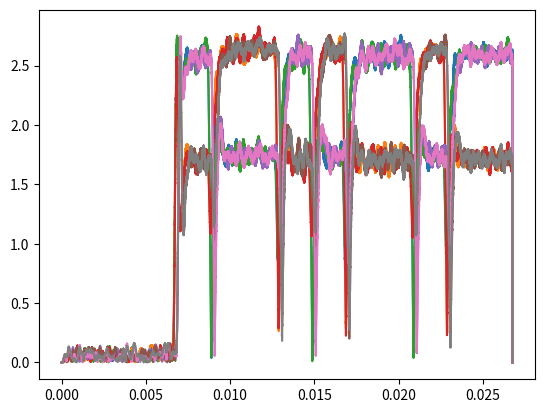
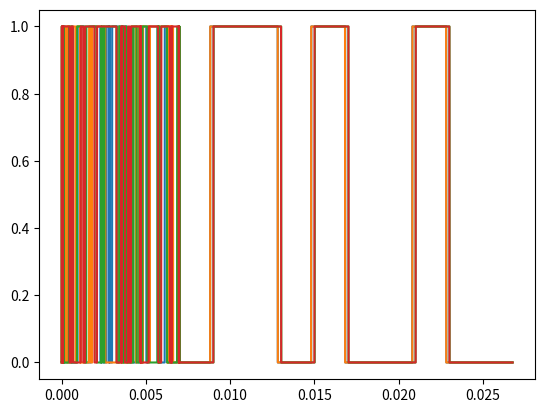
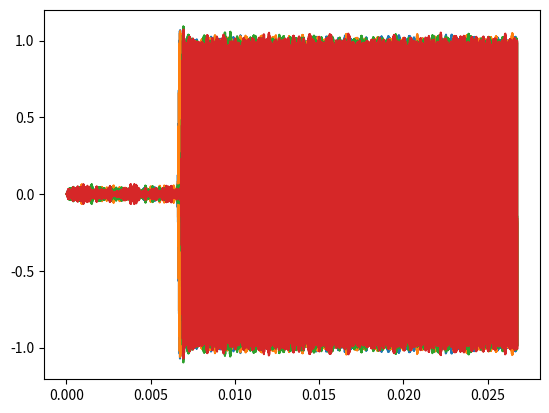
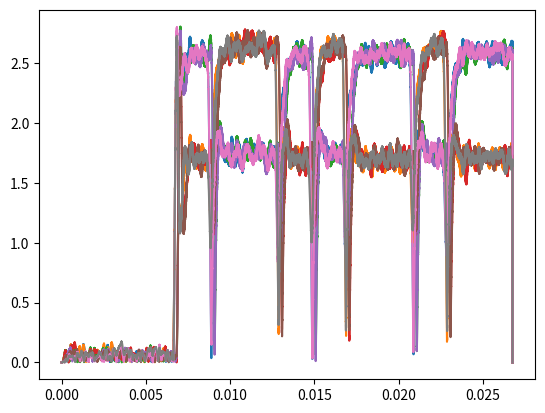
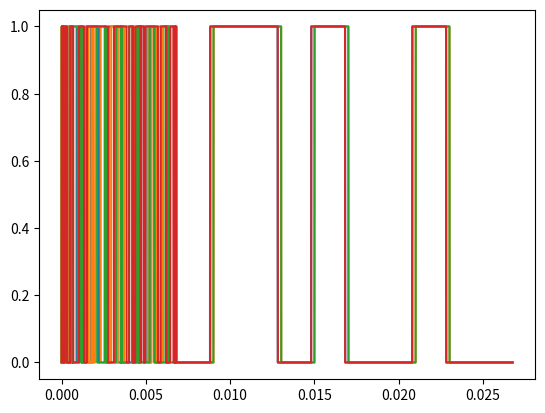
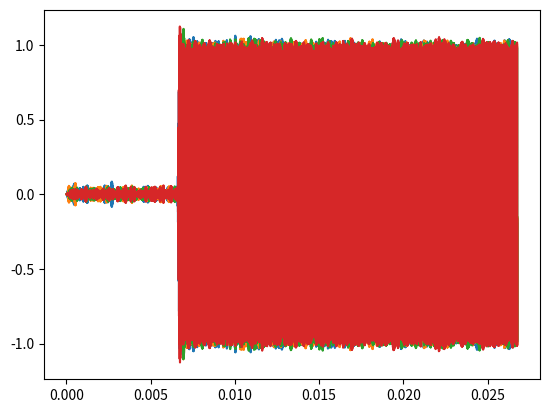
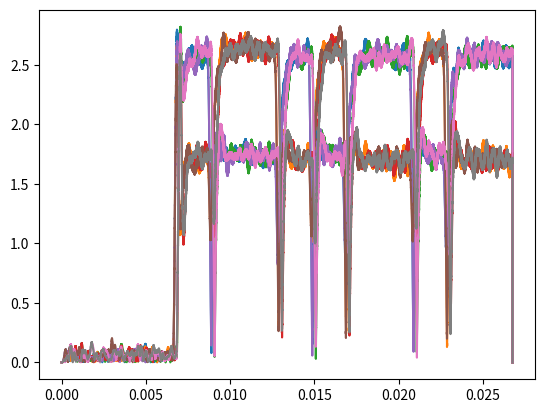
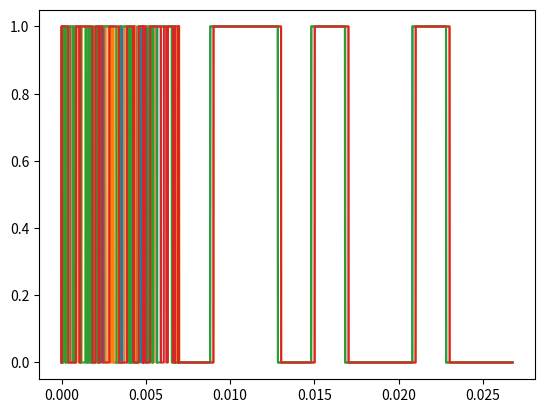
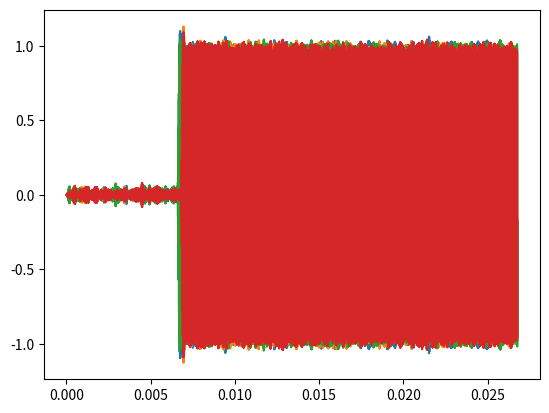
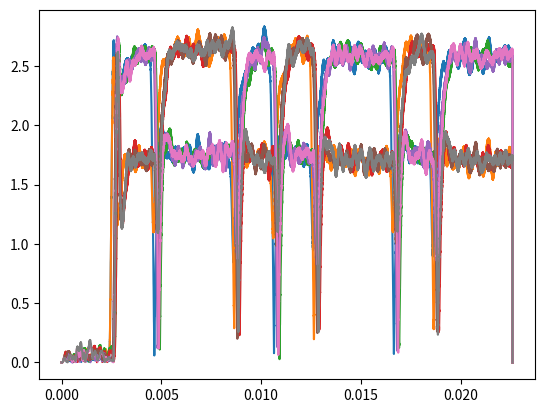
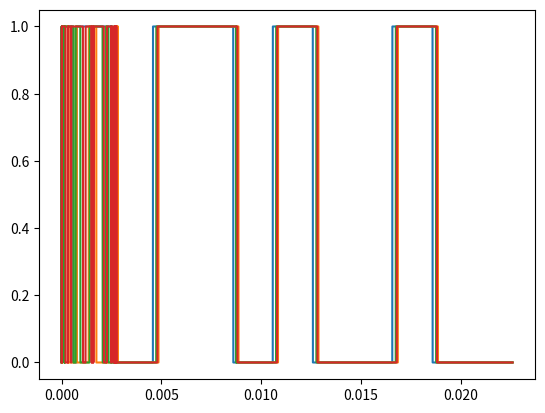
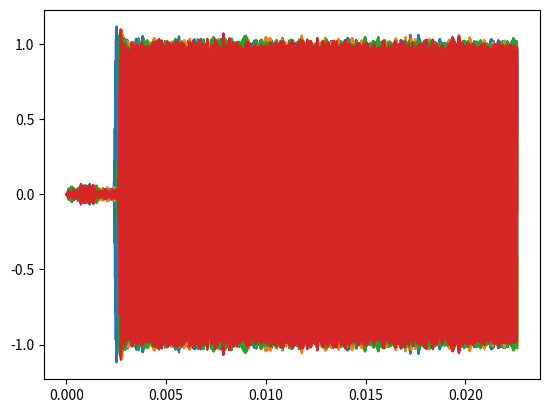

Generate these figures, in order, with matplotlib:
import numpy as np
import matplotlib.pyplot as plt
from math import sin, pi
import scipy as sp

bit_rate = 5e2
n_bits = 10
lo_freq = 50e3
hi_freq = 51e3
propagation_speed = 1500
sample_rate = 0.5e6
dft_N = 100
dft_r = 0.999
noise_stddev = 0.1
bandpass_order = 4
bandpass_low_freq = 45e3
bandpass_high_freq = 55e3
sink_positions = np.array([
    [0.15, 0.15, 0.15],
    [0.15, -0.15, -0.15],
    [-0.15, -0.15, 0.15],
    [-0.15, 0.15, -0.15]
])
source_positions = np.array([
    [10, 0, 0],
    [0, 10, 0],
    [0, 0, 10],
    [1, 2, 3],
])
n_sinks = sink_positions.shape[0]

def get_samples(source_position, bits):
    sink_delays = np.zeros(n_sinks)
    for i in range(n_sinks):
        sink_delays[i] = np.linalg.norm(source_position - sink_positions[i]) / propagation_speed

    duration = n_bits / bit_rate + np.max(sink_delays)

    sample_times = np.tile(np.arange(0, duration, 1 / sample_rate)[:, np.newaxis], (1, n_sinks))
    n_samples = sample_times.shape[0]

    samples = np.zeros((n_samples, n_sinks))

    bit_times = np.arange(0, n_bits / bit_rate, 1 / bit_rate)

    for i in range(n_sinks):
        delayed_bit_times = bit_times + sink_delays[i]

        for t_i in range(n_samples):
            t = sample_times[t_i, i]

            if t < delayed_bit_times[0]:
                continue

            bit_i = np.searchsorted(delayed_bit_times, t, 'right') - 1

            freq = hi_freq if bits[bit_i] else lo_freq
            samples[t_i, i] = sin(2 * pi * freq * (t - delayed_bit_times[bit_i]))

    samples = samples + np.random.normal(0, noise_stddev, samples.shape)

    sos = sp.signal.butter(bandpass_order, (bandpass_low_freq, bandpass_high_freq), fs=sample_rate, btype='bandpass', output='sos')
    samples = sp.signal.sosfilt(sos, samples, axis=0)

    return sample_times, samples

def sliding_dft(samples, freq):
    n_samples = samples.shape[0]

    k = (freq * dft_N) / sample_rate
    coeff = 0.99 * np.exp((2j * pi * k) / dft_N)
    print(coeff)

    x_buf = np.zeros((dft_N, n_sinks), np.cdouble)
    X = np.zeros((n_samples, n_sinks), np.cdouble)

    for i in range(1, n_samples):
        x_buf[:] = np.roll(x_buf[:], -1, axis=0)
        x_buf[-1] = samples[i]

        X[i] = (x_buf[-1] - x_buf[0] * (dft_r ** dft_N)) + (X[i - 1] * dft_r * coeff)

    out = np.zeros((n_samples, n_sinks), np.cdouble)

    for i in range(1, n_samples - 1):
        out[i] = 0.5 * X[i] - 0.25 * X[i - 1] - 0.25 * X[i + 1]

    return out

def get_tdoas(sample_times, samples):
    lo_dfts = sliding_dft(samples, lo_freq)
    hi_dfts = sliding_dft(samples, hi_freq)

    plt.figure()
    for i in range(n_sinks):
        plt.plot(sample_times[:, i], np.abs(lo_dfts[:, i]))
        plt.plot(sample_times[:, i], np.abs(hi_dfts[:, i]))

    plt.figure()
    for i in range(n_sinks):
        plt.plot(sample_times[:, i], np.abs(hi_dfts[:, i]) > np.abs(lo_dfts[:, i]))

    # TODO: Use transition points to calculate tdoas
    return np.zeros((1, 3))

def main():
    bits = np.random.randint(0, 2, n_bits)
    print(bits)

    for source_position in source_positions:
        sample_times, samples = get_samples(source_position, bits)
        tdoas = get_tdoas(sample_times, samples)

        plt.figure()
        for i in range(n_sinks):
            plt.plot(sample_times[:, i], samples[:, i])

        plt.figure()
        plt.show()

if __name__ == '__main__':
    main()